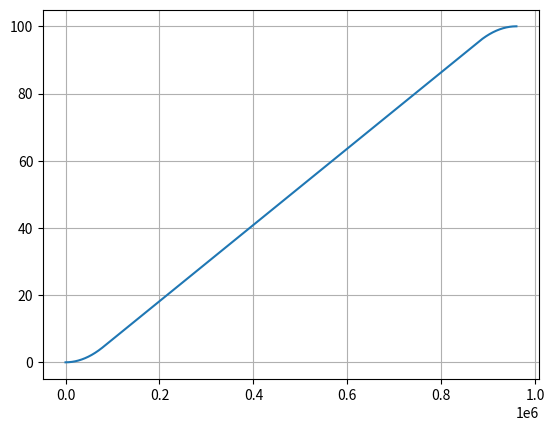

Recreate this plot in Python.
import numpy as np
from matplotlib import pyplot as pl

 

i1 = 0    # start setpoint
i2 = 100 # end setpoint
R = 1  # ramp rate A/s
fs = 10000 # DAC update rate

 

a = 0.1 # fraction of total ramp used by beginning and end curved parts
D = np.abs(i2-i1)/R # ramp duration (s)
D0 = (1-2*a)*D # duration of linear part of ramp
L = int(D0*fs) # number of points in linear part of ramp
M = int(a*L) # of points in beginning and end curved parts of ramp

Y = np.zeros(L+2*M)

 

print("i1 = %3.5f" % i1)
print("i2 = %3.5f" % i2)
print("ramp rate = %3.2f A/s" % R)
print("ramp duration = %3.2f s" % D)
print("number of points = %d" % L)

sp0 = i1
dy = (i2-i1)/L/(1+a)

 

i=0

while i < L+2*M:
    if i < M:
       dy0 = dy*float(i/M)
       sp1 = sp0 + dy0
       sp0 = sp1
       #print(sp1)
       Y[i] = sp1   
 
    if i >= M and i < L+M:
       sp1 = sp0 + dy
       sp0 = sp1
       #print(sp1)
       Y[i] = sp1

    if i >= L+M:
       dy0 = dy*float((L+M+M-i)/M)
       sp1 = sp0 + dy0
       sp0 = sp1
       #print(sp1)
       Y[i] = sp1
    i+=1  

print(Y[M])   
pl.plot(Y)
pl.grid(True)
pl.show()
